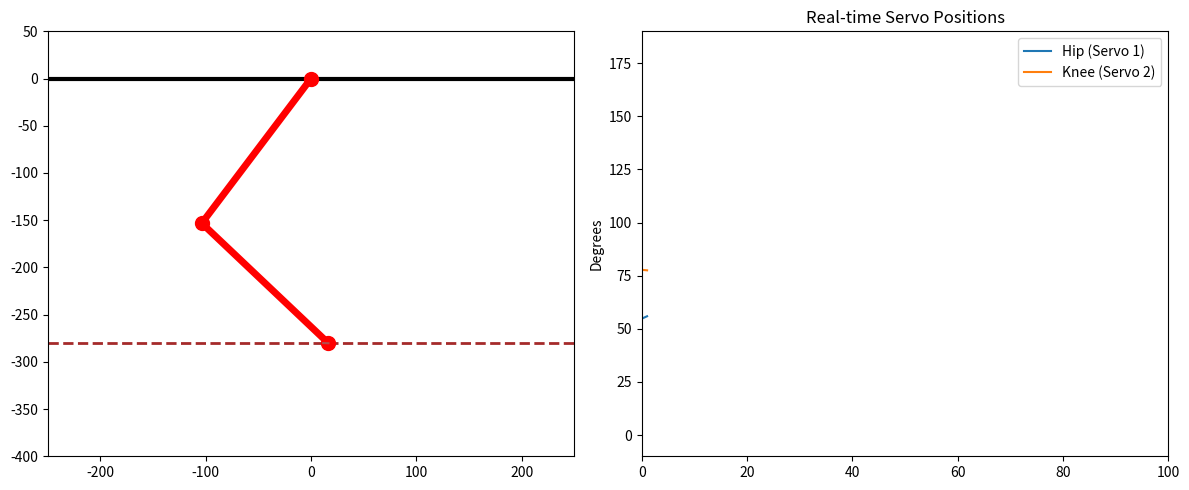

Reproduce this figure in Python.
import numpy as np
import matplotlib.pyplot as plt
from matplotlib.animation import FuncAnimation

# --- Physical Dimensions (mm) ---
L1 = 185.0
L2 = 175.0

# --- CPG Parameters ---
ALPHA = 15.0
MU = 1.0
OMEGA = -3.0  # Speed of the gait
STEP_X_SIZE = 80  # Half-width of the step in mm
STEP_Y_SIZE = 40  # Step height in mm
GROUND_Y = -280  # How far down the floor is from the ceiling
FLATNESS = 0.8  # 1.0 is a perfectly flat line on the floor

# --- Initial State ---
x_cpg, y_cpg = 0.1, 0.0
dt = 0.03


def calculate_ik(x, y):
    dist_sq = x ** 2 + y ** 2
    dist = np.sqrt(dist_sq)

    # Reachability Check
    if dist > (L1 + L2) or dist < abs(L1 - L2):
        return None, None

    # Knee Angle (Theta 2)
    cos_t2 = (dist_sq - L1 ** 2 - L2 ** 2) / (2 * L1 * L2)
    # We choose the 'elbow back' configuration (typical for legs)
    sin_t2 = np.sqrt(max(0, 1 - cos_t2 ** 2))
    th2_rad = np.arctan2(sin_t2, cos_t2)

    # Hip Angle (Theta 1)
    th1_rad = np.arctan2(y, x) - np.arctan2(L2 * sin_t2, L1 + L2 * cos_t2)

    return th1_rad, th2_rad


# --- Visualization Setup ---
fig, (ax1, ax2) = plt.subplots(1, 2, figsize=(12, 5))

# Plot 1: The Visual Robot
ax1.set_xlim(-250, 250);
ax1.set_ylim(-400, 50)
ax1.axhline(0, color='black', lw=3)  # Ceiling
ax1.axhline(GROUND_Y, color='brown', lw=2, ls='--')  # Floor
leg_line, = ax1.plot([], [], 'ro-', lw=5, ms=10)
path_line, = ax1.plot([], [], 'cyan', alpha=0.3)

# Plot 2: Servo Angles (0-180)
ax2.set_ylim(-10, 190);
ax2.set_xlim(0, 100)
ax2.set_ylabel("Degrees")
ax2.set_title("Real-time Servo Positions")
hip_val, = ax2.plot([], [], label="Hip (Servo 1)")
knee_val, = ax2.plot([], [], label="Knee (Servo 2)")
ax2.legend()

hist_x, hist_y = [], []
hist_hip, hist_knee = [], []


def update(frame):
    global x_cpg, y_cpg

    # 1. CPG Step
    r2 = x_cpg ** 2 + y_cpg ** 2
    x_cpg += (ALPHA * (MU - r2) * x_cpg - OMEGA * y_cpg) * dt
    y_cpg += (ALPHA * (MU - r2) * y_cpg + OMEGA * x_cpg) * dt

    # 2. Map CPG to Cartesian Trajectory
    target_x = x_cpg * STEP_X_SIZE
    # Create the flat bottom
    y_offset = y_cpg * STEP_Y_SIZE
    if y_cpg < 0: y_offset *= (1 - FLATNESS)
    target_y = GROUND_Y + y_offset

    # 3. Solve IK
    th1_rad, th2_rad = calculate_ik(target_x, target_y)

    if th1_rad is not None:
        # 4. Map to Servo Degrees
        # In this coord system, -90 deg (straight down) = 90 deg servo
        s1 = np.degrees(th1_rad) + 180
        s2 = np.degrees(th2_rad)

        # Clip to physical servo limits
        s1 = np.clip(s1, 0, 180)
        s2 = np.clip(s2, 0, 180)

        # Forward Kinematics for drawing
        j2x = L1 * np.cos(th1_rad)
        j2y = L1 * np.sin(th1_rad)
        fx = j2x + L2 * np.cos(th1_rad + th2_rad)
        fy = j2y + L2 * np.sin(th1_rad + th2_rad)

        leg_line.set_data([0, j2x, fx], [0, j2y, fy])

        hist_x.append(fx);
        hist_y.append(fy)
        hist_hip.append(s1);
        hist_knee.append(s2)
        if len(hist_x) > 50:
            hist_x.pop(0);
            hist_y.pop(0)
            hist_hip.pop(0);
            hist_knee.pop(0)

        path_line.set_data(hist_x, hist_y)
        hip_val.set_data(range(len(hist_hip)), hist_hip)
        knee_val.set_data(range(len(hist_knee)), hist_knee)

    return leg_line, path_line, hip_val, knee_val


ani = FuncAnimation(fig, update, frames=200, interval=30, blit=True)
plt.tight_layout()
plt.show()
